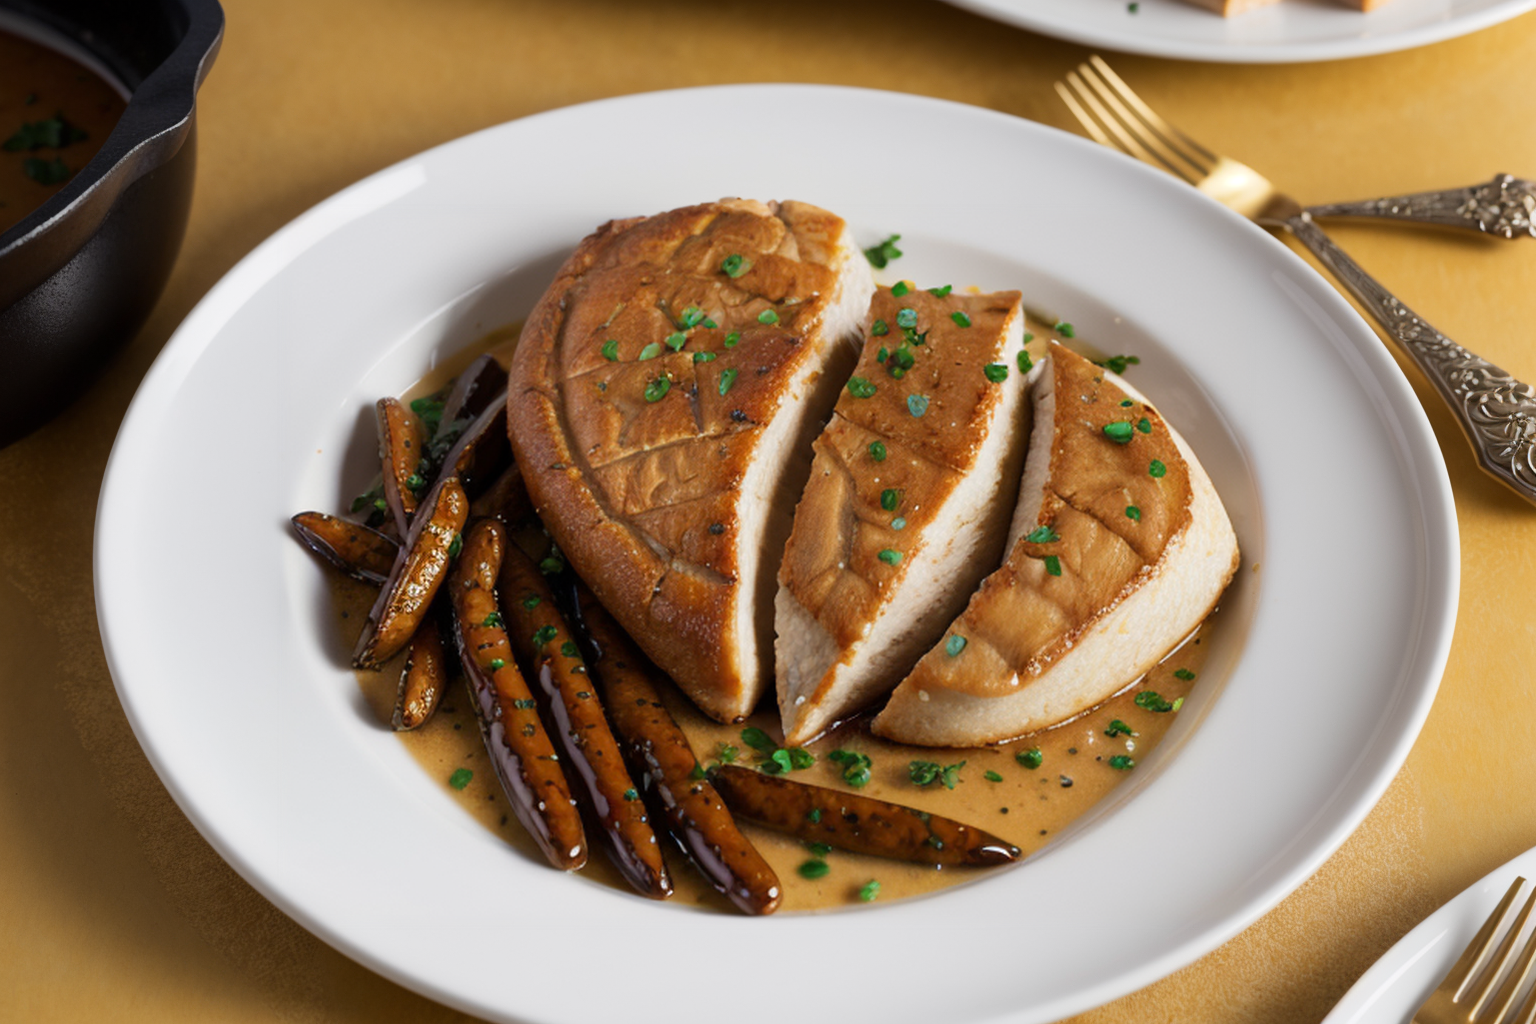
Generation parameters embedded in this image by AUTOMATIC1111 Stable Diffusion web UI or a fork of it (Forge, ...) (PNG 'parameters' text chunk):
(Masterpiece: 1.2), (Best Quality), (Super Detailed), (8k, 4k, Complex), (Highly Detailed: 1.2) (Detailed Background), Food Style, Realistic image of cast iron pan chicken breast in a beautiful elegant plate with clean background, view from top, Solid Background, Blur, Bokeh Depth of Field, Food Focus,
Negative prompt: (low quality:1.4), (worst quality:1.4), (monochrome:1.1),(bad_prompt_version2:0.8), (bad-hands-5:1.1), lowres,(Bored pose), static pose, busty bad hands, lowers, long body, disfigured, ugly, cross eyed, squinting, grain, Deformed, blurry, bad anatomy, poorly drawn face, mutation, mutated, extra limb, ugly, poorly drawn hands, missing limb, floating limbs, disconnected limbs, malformed hands, blur, out of focus, long neck, disgusting, poorly drawn, mutilated, ((text)), ((centered shot)), ((symetric pose)), ((symetric)), multiple views, multiple panels, blurry, multiple panels, blurry, watermark, letterbox, text, easynegative,
Steps: 40, Sampler: DPM++ SDE Karras, CFG scale: 7, Seed: 2166172720, Size: 768x512, Model hash: 07919b495d, Model: picxReal_10, Denoising strength: 0.5, ADetailer model: yolov8x-worldv2.pt, ADetailer model classes: food, ADetailer prompt: "(Masterpiece: 1.2), (Best Quality), (Super Detailed), (8k, 4k, Complex), (Highly Detailed: 1.2) (Detailed Background), Food Style, Realistic image", ADetailer negative prompt: "(low quality:1.4), (worst quality:1.4), (monochrome:1.1),(bad_prompt_version2:0.8), (bad-hands-5:1.1), lowres,(Bored pose), static pose, busty bad hands, lowers, long body, disfigured, ugly, cross eyed, squinting, grain, Deformed, blurry, bad anatomy, poorly drawn face, mutation, mutated, extra limb, ugly, poorly drawn hands, missing limb, floating limbs, disconnected limbs, malformed hands, blur, out of focus, long neck, disgusting, poorly drawn, mutilated, ((text)), ((centered shot)), ((symetric pose)), ((symetric)), multiple views, multiple panels, blurry, multiple panels, blurry, watermark, letterbox, text, easynegative,", ADetailer confidence: 0.3, ADetailer dilate erode: 4, ADetailer mask blur: 4, ADetailer denoising strength: 0.4, ADetailer inpaint only masked: True, ADetailer inpaint padding: 32, ADetailer version: 24.3.3, Hires upscale: 2, Hires steps: 15, Hires upscaler: R-ESRGAN 4x+, TI hashes: "bad-hands-5: aa7651be154c, easynegative: c74b4e810b03", Version: v1.6.0-2-g4afaaf8a